Photos from the image-classification dataset "preprocessed" in the GitHub repository drithh/skin-cancer-classification. Its 2 classes are: benign, malignant.

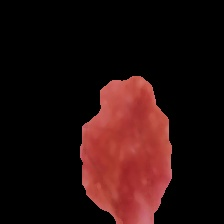
Label: benign

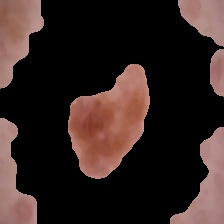
Label: malignant

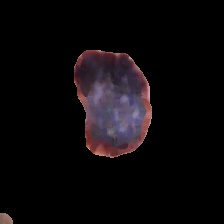
Label: malignant

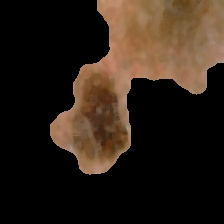
Label: malignant

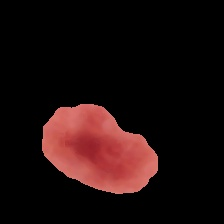
Label: benign

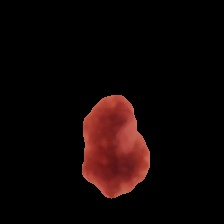
Label: benign
